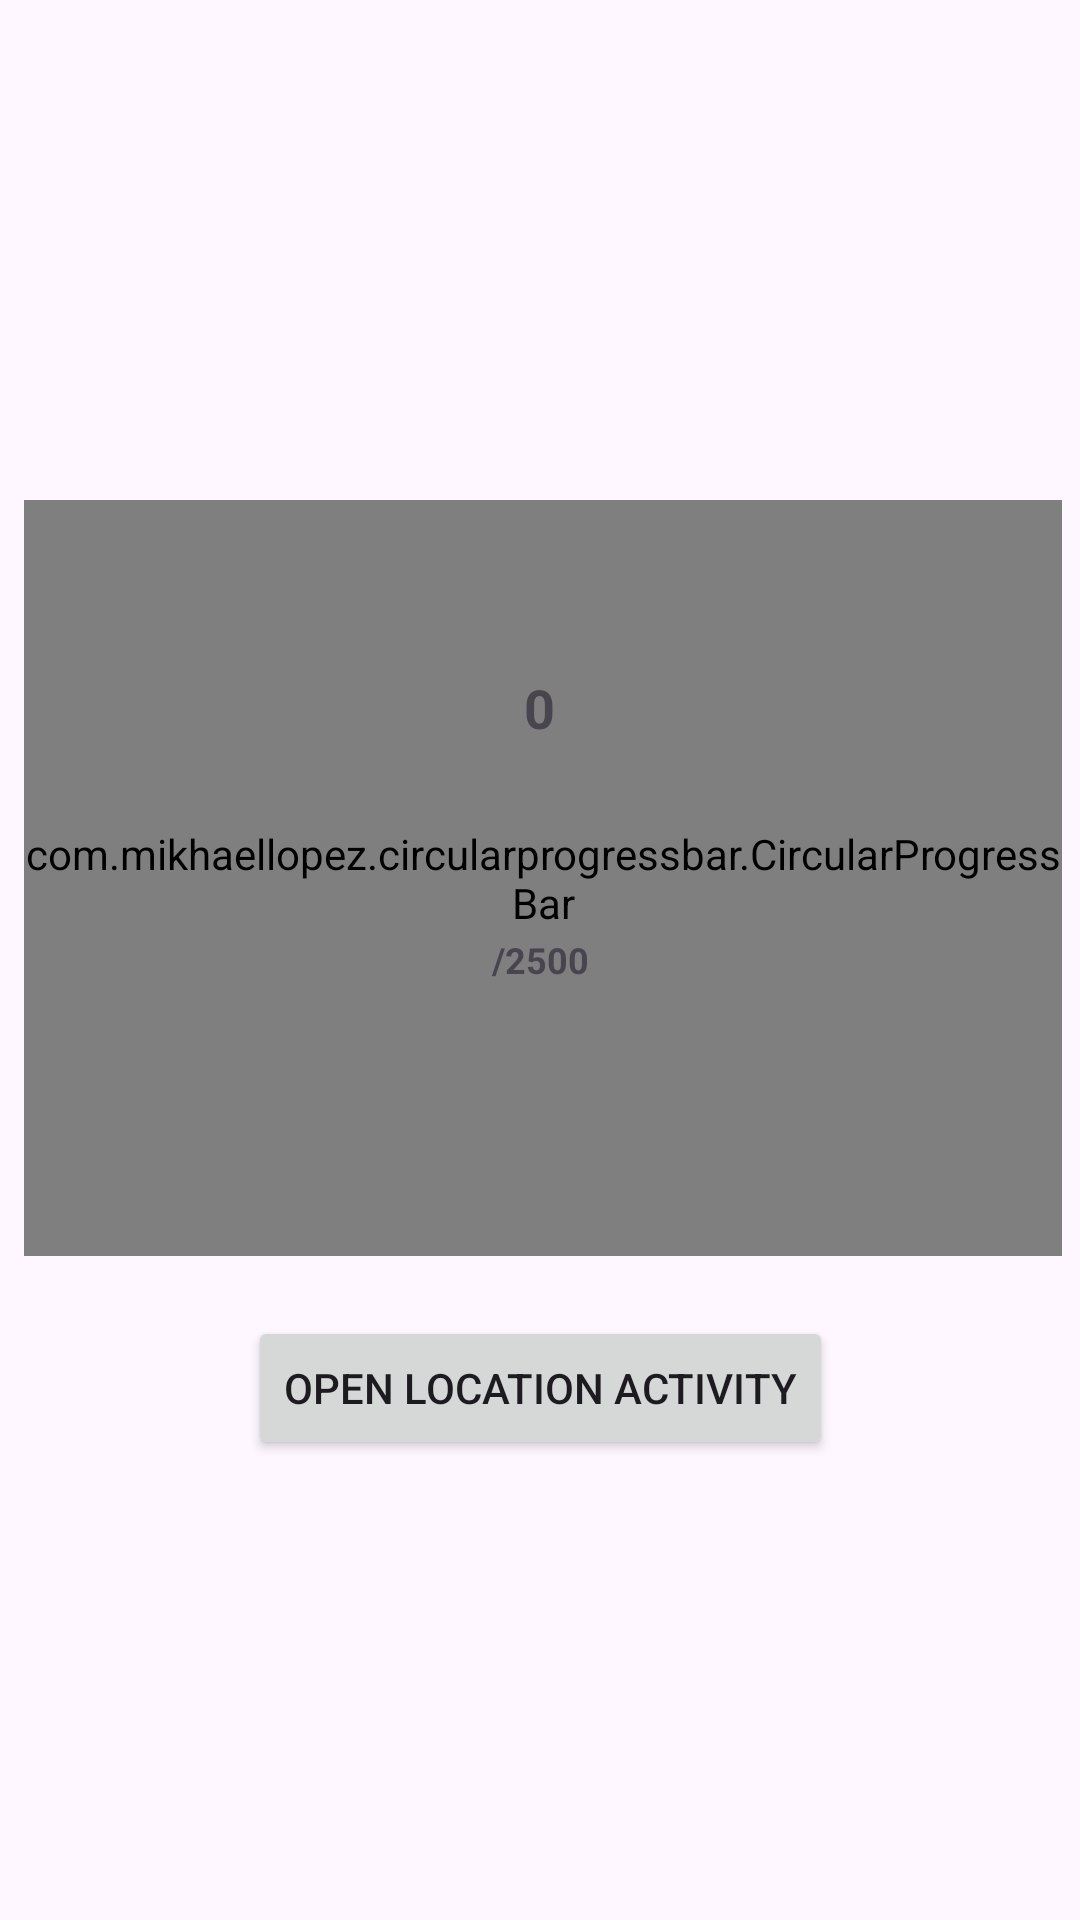

Produce the Android XML layout that renders to this screen, including the resource entries it uses.
<!-- AndroidManifest.xml: application theme Theme.HealthFitness -->
<!-- res/layout/activity_pedo.xml -->
<?xml version="1.0" encoding="utf-8"?>
<androidx.constraintlayout.widget.ConstraintLayout xmlns:android="http://schemas.android.com/apk/res/android"
    xmlns:app="http://schemas.android.com/apk/res-auto"
    xmlns:tools="http://schemas.android.com/tools"
    android:layout_width="match_parent"
    android:layout_height="match_parent"
    android:background="@color/red"
    tools:context=".PedoActivity">

    <com.mikhaellopez.circularprogressbar.CircularProgressBar
        android:id="@+id/circularProgressBar"
        android:layout_width="346dp"
        android:layout_height="252dp"
        android:layout_marginStart="100dp"
        android:layout_marginTop="100dp"
        android:layout_marginEnd="100dp"
        android:layout_marginBottom="100dp"
        app:cpb_background_progressbar_color="#b6bbd8"
        app:cpb_background_progressbar_width="15dp"
        app:cpb_progress_direction="to_right"
        app:cpb_progressbar_color="#3f51b5"
        app:cpb_progressbar_width="10dp"
        app:cpb_round_border="false"
        app:layout_constraintBottom_toBottomOf="parent"
        app:layout_constraintEnd_toEndOf="parent"
        app:layout_constraintHorizontal_bias="0.496"
        app:layout_constraintStart_toStartOf="parent"
        app:layout_constraintTop_toTopOf="parent"
        app:layout_constraintVertical_bias="0.354" />

    <TextView
        android:id="@+id/stepstaken"
        android:layout_width="112dp"
        android:layout_height="26dp"
        android:text="0"
        android:textSize="18dp"
        android:textStyle="bold"
        android:gravity="center"
        app:layout_constraintBottom_toBottomOf="parent"
        app:layout_constraintEnd_toEndOf="parent"
        app:layout_constraintHorizontal_bias="0.498"
        app:layout_constraintStart_toStartOf="parent"
        app:layout_constraintTop_toTopOf="parent"
        app:layout_constraintVertical_bias="0.363" />

    <TextView
        android:id="@+id/textView4"
        android:layout_width="125dp"
        android:layout_height="20dp"
        android:text="/2500"
        android:textSize="12dp"
        android:textStyle="bold"
        android:gravity="center"
        app:layout_constraintBottom_toBottomOf="parent"
        app:layout_constraintEnd_toEndOf="parent"
        app:layout_constraintStart_toStartOf="parent"
        app:layout_constraintTop_toTopOf="parent" />

    <Button
        android:id="@+id/btnOpenLocation"
        android:layout_width="wrap_content"
        android:layout_height="wrap_content"
        android:text="Open Location Activity"
        app:layout_constraintTop_toBottomOf="@id/circularProgressBar"
        app:layout_constraintStart_toStartOf="parent"
        app:layout_constraintEnd_toEndOf="parent"
        android:layout_marginTop="20dp" />



</androidx.constraintlayout.widget.ConstraintLayout>
<!-- resources referenced by this layout -->
<resources>
  <style name="Theme.HealthFitness" parent="Base.Theme.HealthFitness" />
  <style name="Base.Theme.HealthFitness" parent="Theme.Material3.DayNight.NoActionBar">
          
          
      </style>
</resources>
